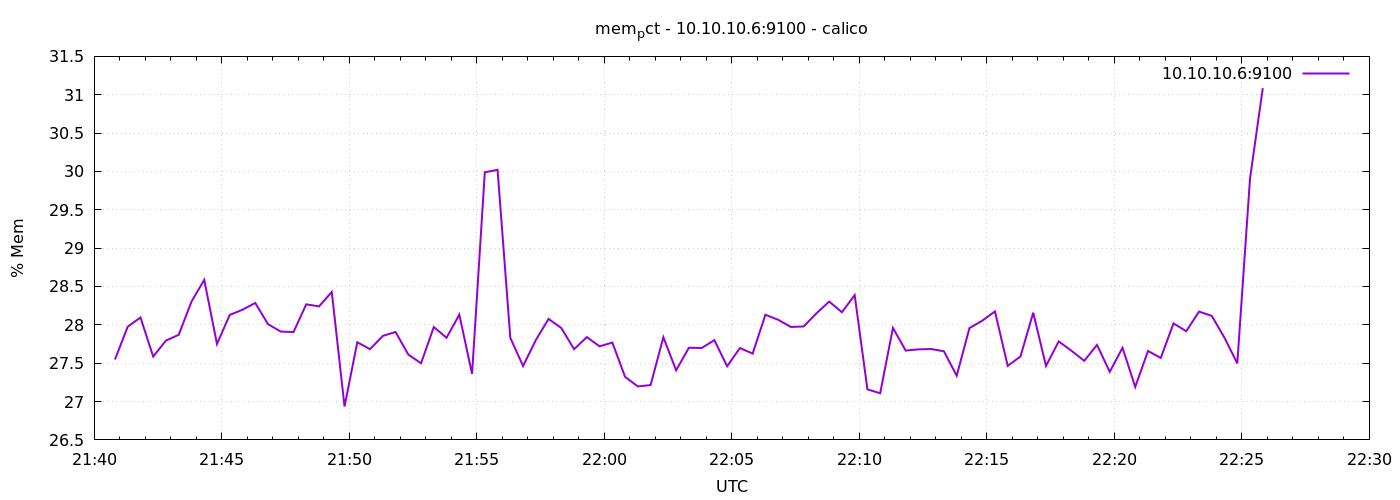

Data behind this chart, as committed beside it:
1776807649	27.547868069167425
1776807679	27.98
1776807709	28.1
1776807739	27.59
1776807769	27.8
1776807799	27.87
1776807829	28.3
1776807859	28.59
1776807889	27.75
1776807919	28.13
1776807949	28.2
1776807979	28.29
1776808009	28.01
1776808039	27.91
1776808069	27.91
1776808099	28.27
1776808129	28.24
1776808159	28.43
1776808189	26.94
1776808219	27.77
1776808249	27.68
1776808279	27.86
1776808309	27.91
1776808339	27.61
1776808369	27.5
1776808399	27.97
1776808429	27.83
1776808459	28.13
1776808489	27.36
1776808519	29.99
1776808549	30.02
1776808579	27.83
1776808609	27.46
1776808639	27.8
1776808669	28.08
1776808699	27.96
1776808729	27.68
1776808759	27.84
1776808789	27.72
1776808819	27.77
1776808849	27.32
1776808879	27.2
1776808909	27.21
1776808939	27.84
1776808969	27.41
1776808999	27.7
1776809029	27.7
1776809059	27.8
1776809089	27.46
1776809119	27.7
1776809149	27.63
1776809179	28.13
1776809209	28.07
1776809239	27.97
1776809269	27.98
1776809299	28.15
1776809329	28.3
1776809359	28.16
1776809389	28.39
1776809419	27.16
1776809449	27.11
... 30 more rows
